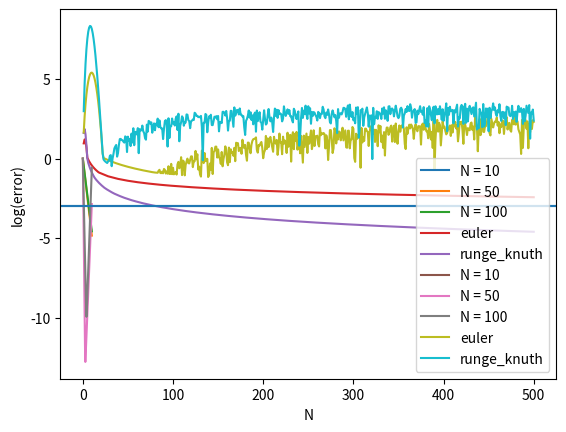

Here is the Python script that generated this plot:
import numpy as np
from matplotlib import pyplot as plt


############# Task 10 #############

# Euler method
def euler(f, x0, u0, T, N, a):
    x_cur = x0
    y_cur = u0
    x = [x_cur]
    y = [y_cur[0]]
    h = T / N

    for i in range(N):
        y_cur += h * f(a, x_cur, y_cur)
        x_cur += h
        x.append(x_cur)
        y.append(y_cur[0])

    return x, np.array(y)


# Runge-Knuth method
def runge_knuth(f, x0, u0, T, N, a, beta=0.5):
    x_cur = x0
    y_cur = u0
    x = [x_cur]
    y = [y_cur[0]]
    h = T / N
    h2b = h / (2 * beta)

    for i in range(N):
        y_cur += h * ((1 - beta) * f(a, x, y_cur)
                      + beta * f(a, x + h2b, y_cur + h2b * f(a, x, y_cur)))
        x_cur += h
        x.append(x_cur)
        y.append(y_cur[0])

    return x, np.array(y)


def plot_euler_solution(f, x0, u0, N, T, a):
    for n in N:
        x, y = euler(f, x0(a), u0(a), T, n, a)
        plt.plot(x, np.log10(y), label='N = %d' % n)

    plt.xlabel("x")
    plt.ylabel("log(y)")
    plt.legend()
    plt.show()


def plot_error(methods, u, f, x0, u0, N, T, a):
    x = np.arange(1, N + 1, 1)

    for method in methods:
        y = []

        for n in x:
            xi, yi = method(f, x0(a), u0(a), T, n, a)
            ui = np.array([u(a, t) for t in xi])
            y.append(max(np.abs(yi - ui)))

        plt.plot(x, np.log10(y), label='%s' % method.__name__)

    plt.axhline(y=np.log10(1e-3))
    plt.xlabel("N")
    plt.ylabel("log(error)")
    plt.legend()
    plt.show()


# Solution
u = lambda a, x: np.e ** (-a * x)

f = lambda a, x, y: np.array([y[1], a ** 2 * y[0]])
x0 = lambda a: 0.0
u0 = lambda a: np.array([1.0, -a])
N = [10, 50, 100]
N_max = 500
T = 10
a = [1.0, np.sqrt(20)]
methods = [euler, runge_knuth]

for ai in a:
    plot_euler_solution(f, x0, u0, N, T, ai)
    plot_error(methods, u, f, x0, u0, N_max, T, ai)
